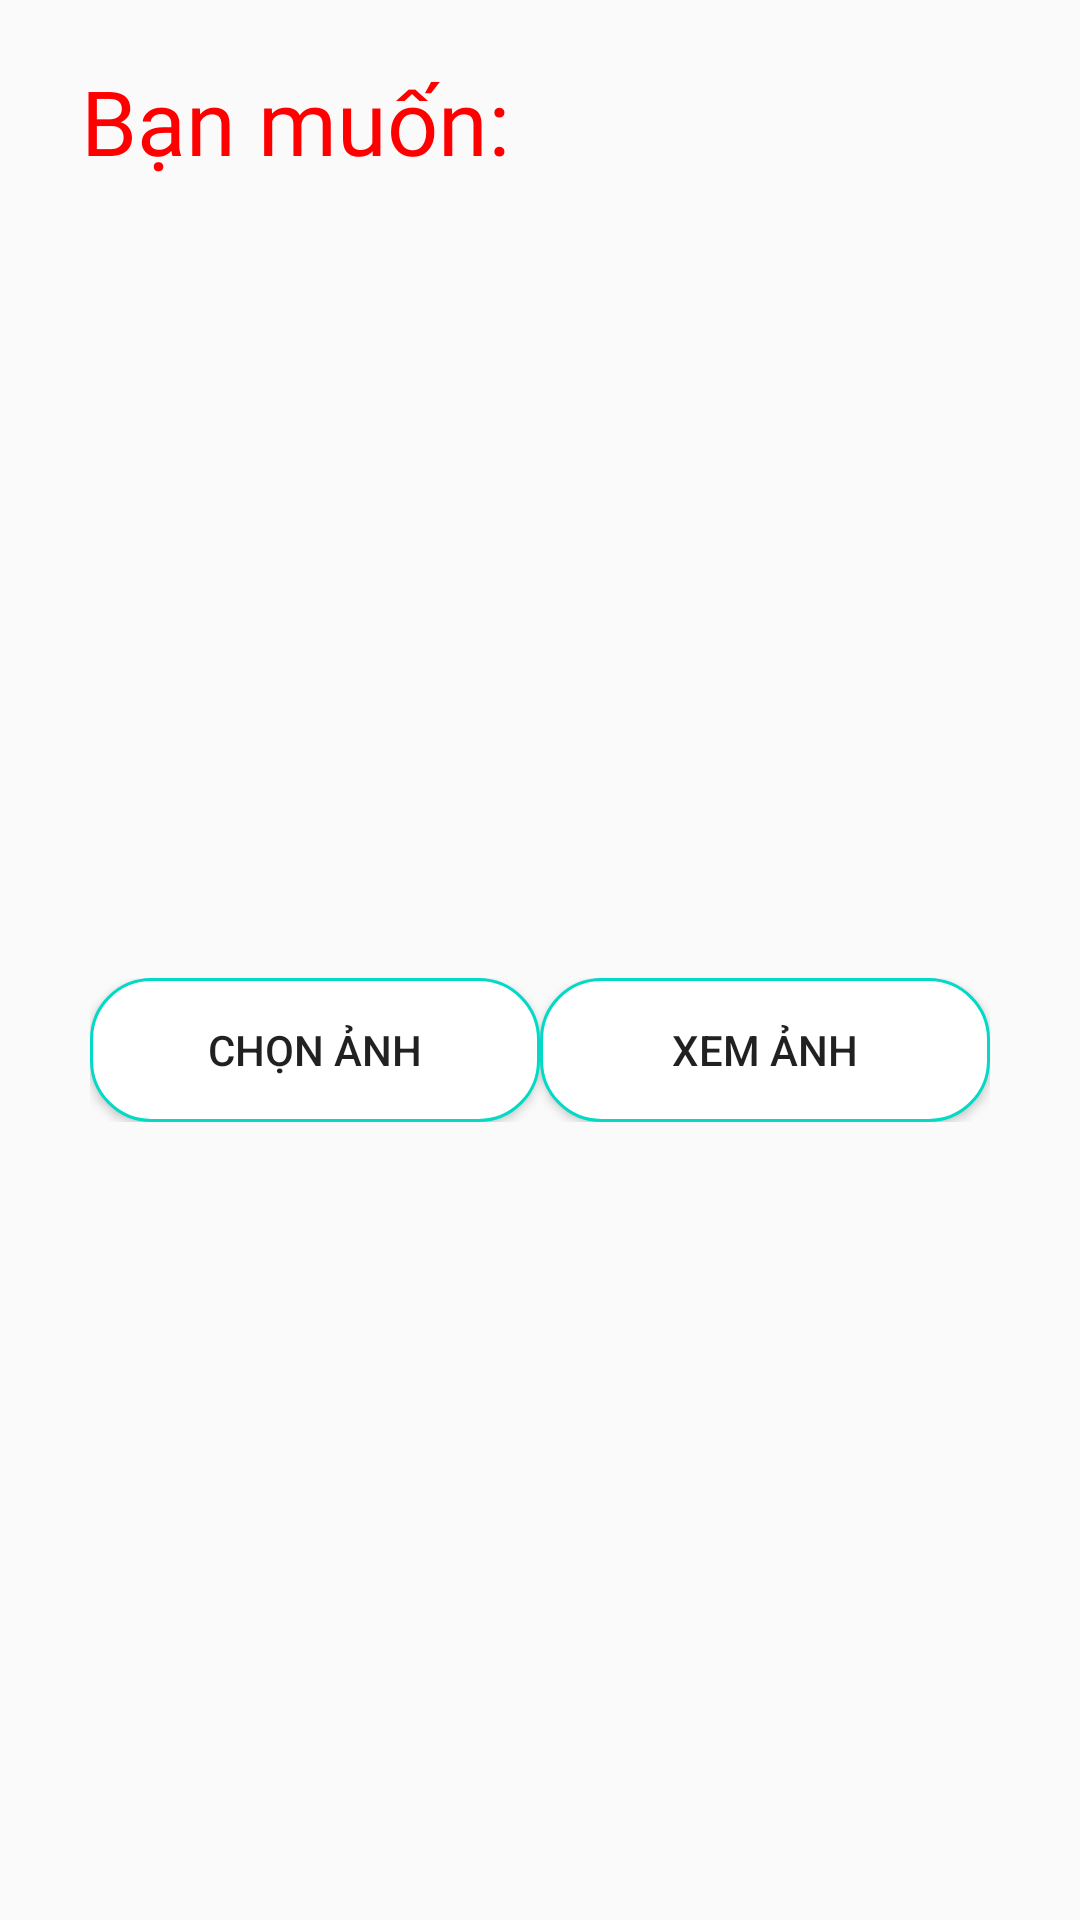

Reconstruct the res/layout file that produces this screen, plus the resources it refers to.
<!-- AndroidManifest.xml: application theme Theme.TLTDD_Tuan7 -->
<!-- res/layout/dialog_custom.xml -->
<?xml version="1.0" encoding="utf-8"?>
<androidx.constraintlayout.widget.ConstraintLayout xmlns:android="http://schemas.android.com/apk/res/android"
    xmlns:app="http://schemas.android.com/apk/res-auto"
    xmlns:tools="http://schemas.android.com/tools"
    android:layout_width="match_parent"
    android:layout_height="match_parent"
    >

    <TextView
        android:layout_width="300dp"
        android:layout_height="wrap_content"
        android:layout_margin="20dp"
        android:fontFamily="@font/atma_medium"
        android:text="Bạn muốn:"
        android:textColor="@color/red"
        android:textSize="30dp"
        app:layout_constraintEnd_toEndOf="parent"
        app:layout_constraintHorizontal_bias="0.342"
        app:layout_constraintStart_toStartOf="parent"
        app:layout_constraintTop_toTopOf="parent"
        tools:ignore="MissingConstraints" />

    <LinearLayout
        android:layout_width="300dp"
        android:layout_height="wrap_content"
        android:layout_marginTop="80dp"
        android:layout_marginLeft="20dp"
        android:layout_marginRight="20dp"
        android:layout_marginBottom="20dp"
        android:orientation="horizontal"
        app:layout_constraintBottom_toBottomOf="parent"
        app:layout_constraintEnd_toEndOf="parent"
        app:layout_constraintStart_toStartOf="parent"
        app:layout_constraintTop_toTopOf="parent"
        tools:ignore="MissingConstraints">

        <Button
            android:id="@+id/chonanhavt"
            android:layout_width="match_parent"
            android:layout_height="wrap_content"
            android:layout_weight="1"
            android:background="@drawable/buttonbk"
            android:text="Chọn ảnh" />

        <Button
            android:id="@+id/xemanhavt"
            android:layout_width="match_parent"
            android:layout_height="wrap_content"
            android:layout_weight="1"
            android:background="@drawable/buttonbk"
            android:text="Xem ảnh" />

    </LinearLayout>


</androidx.constraintlayout.widget.ConstraintLayout>
<!-- resources referenced by this layout -->
<resources>
  <color name="red">#FF0000</color>
  <!-- drawable buttonbk (drawable) -->
  <?xml version="1.0" encoding="utf-8"?>
  <shape xmlns:android="http://schemas.android.com/apk/res/android"
      android:shape="rectangle">
      <solid android:color="@color/white"></solid>
      <stroke android:width="1dp"
          android:color="@color/teal_200"/>
      <corners android:radius="20dp"/>
  </shape>
  <style name="Theme.TLTDD_Tuan7" parent="Theme.AppCompat.DayNight.NoActionBar">
          
          <item name="colorPrimary">@color/purple_500</item>
          <item name="colorPrimaryVariant">@color/purple_700</item>
          <item name="colorOnPrimary">@color/white</item>
          
          <item name="colorSecondary">@color/teal_200</item>
          <item name="colorSecondaryVariant">@color/teal_700</item>
          <item name="colorOnSecondary">@color/black</item>
          
          <item name="android:statusBarColor" tools:targetApi="l">?attr/colorPrimaryVariant</item>
          
      </style>
  <color name="white">#FFFFFFFF</color>
  <color name="teal_200">#FF03DAC5</color>
  <color name="purple_500">#FF6200EE</color>
  <color name="purple_700">#FF3700B3</color>
  <color name="teal_700">#FF018786</color>
  <color name="black">#FF000000</color>
</resources>
